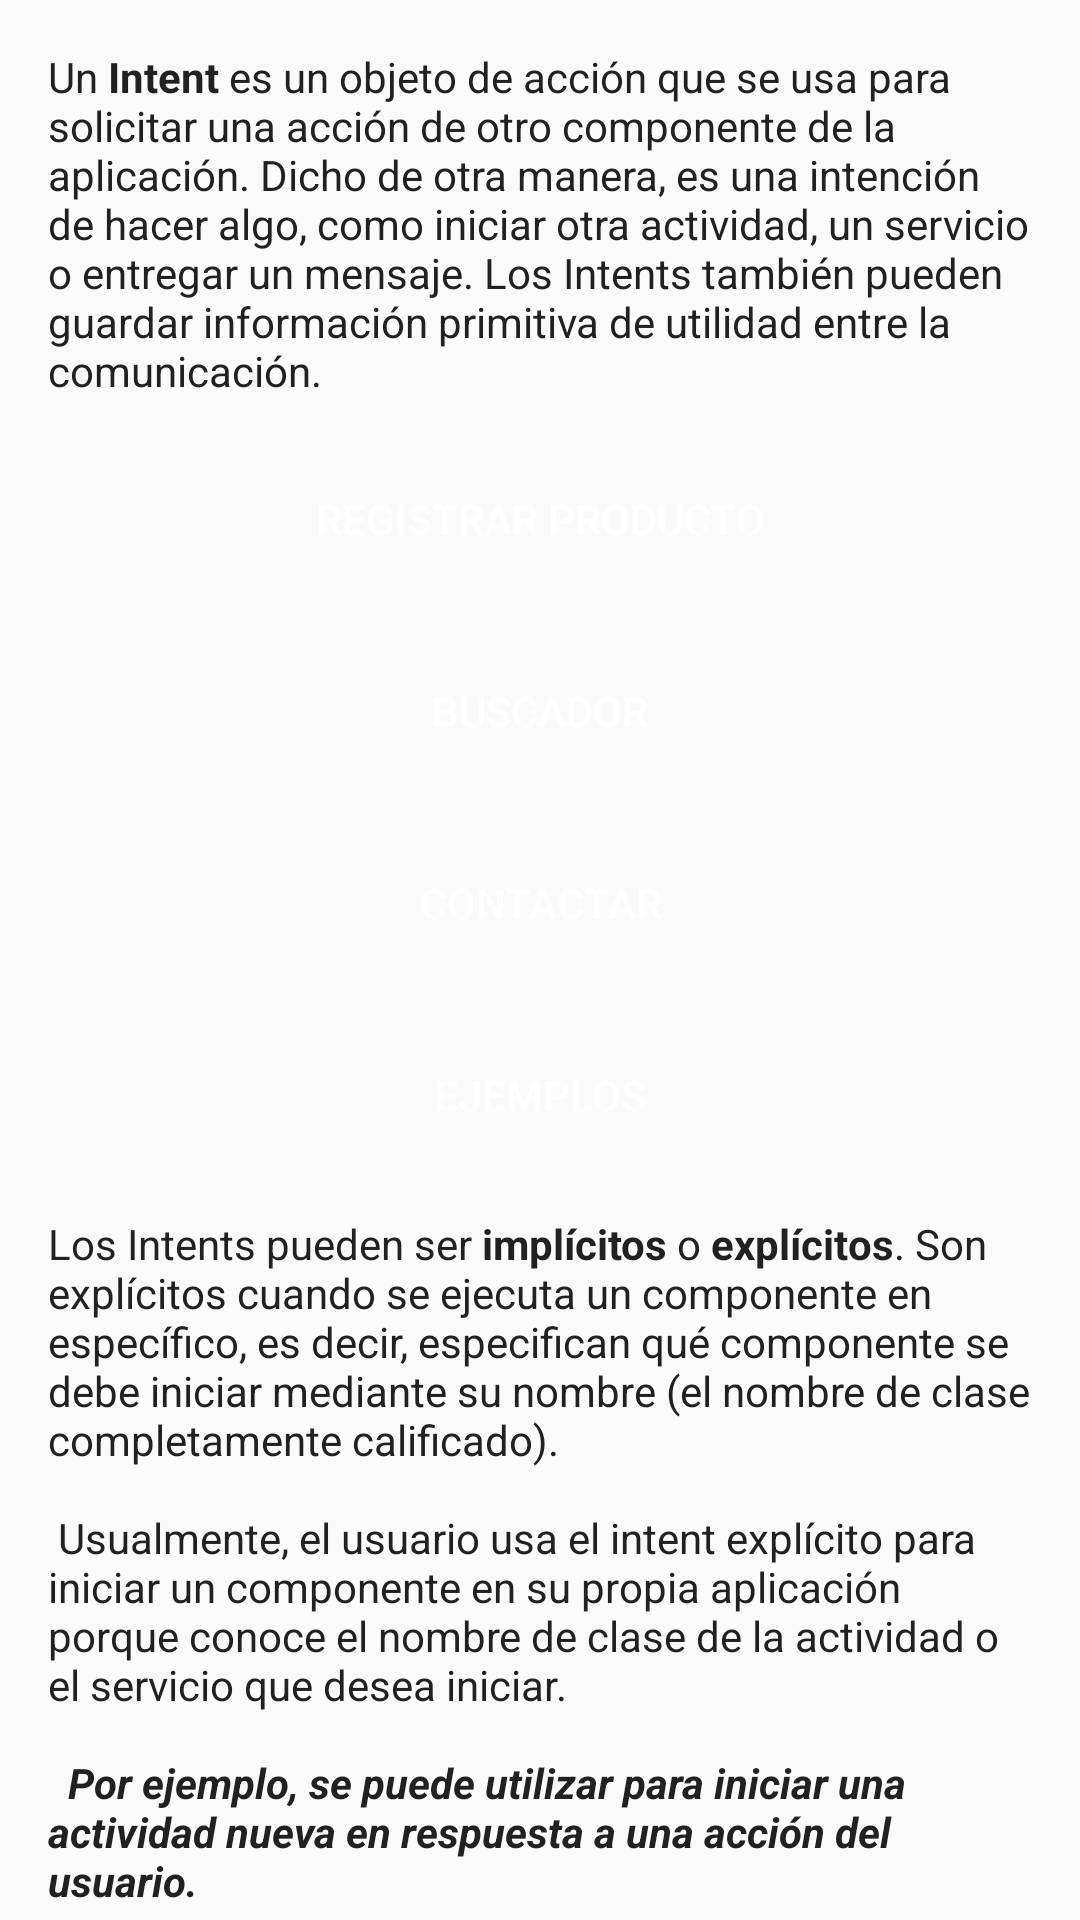

Android layout source for this screen:
<!-- AndroidManifest.xml: application theme AppTheme -->
<!-- res/layout/activity_main.xml -->
<?xml version="1.0" encoding="utf-8"?>
<ScrollView xmlns:android="http://schemas.android.com/apk/res/android"
    xmlns:tools="http://schemas.android.com/tools"
    android:id="@+id/ScrollView01"
    android:layout_width="match_parent"
    android:layout_height="wrap_content"
    android:paddingLeft="@dimen/activity_horizontal_margin"
    android:paddingRight="@dimen/activity_horizontal_margin"
    android:scrollbars="none"
    tools:context="mx.com.develop.intimex.Activitys.MainActivity">

    <LinearLayout
        android:id="@+id/activity_main"
        android:layout_width="match_parent"
        android:layout_height="wrap_content"
        android:orientation="vertical">

        <TextView
            android:id="@+id/tv_label_info_activity_main"
            android:layout_width="match_parent"
            android:layout_height="wrap_content"
            android:layout_marginTop="@dimen/activity_horizontal_margin"
            android:text="@string/label_info_activity_main"
            android:textColor="@color/primary_text" />

        <Button
            android:id="@+id/btn_registrar_producto"
            style="@style/Button"
            android:layout_width="match_parent"
            android:layout_height="wrap_content"
            android:layout_marginTop="@dimen/activity_horizontal_margin"
            android:text="@string/label_btn_registrar_producto" />

        <Button
            android:id="@+id/btn_buscador"
            style="@style/Button"
            android:layout_width="match_parent"
            android:layout_height="wrap_content"
            android:layout_marginTop="@dimen/activity_horizontal_margin"
            android:text="@string/label_btn_buscador" />

        <Button
            android:id="@+id/btn_contactar"
            style="@style/Button"
            android:layout_width="match_parent"
            android:layout_height="wrap_content"
            android:layout_marginTop="@dimen/activity_horizontal_margin"
            android:text="@string/label_btn_contactar" />

        <Button
            android:id="@+id/btn_ejemplos"
            style="@style/Button"
            android:layout_width="match_parent"
            android:layout_height="wrap_content"
            android:layout_marginTop="@dimen/activity_horizontal_margin"
            android:text="@string/label_btn_ejemplos" />

        <TextView
            android:id="@+id/tv_label_info2_activity_main"
            android:layout_width="match_parent"
            android:layout_height="wrap_content"
            android:layout_marginTop="@dimen/activity_horizontal_margin"
            android:text="@string/label_info2_activity_main"
            android:textColor="@color/primary_text" />

    </LinearLayout>
</ScrollView>
<!-- resources referenced by this layout -->
<resources>
  <color name="primary_text">#212121</color>
  <dimen name="activity_horizontal_margin">16dp</dimen>
  <string name="label_btn_buscador">Buscador</string>
  <string name="label_btn_contactar">Contactar</string>
  <string name="label_btn_ejemplos">Ejemplos</string>
  <string name="label_btn_registrar_producto">Registrar Producto</string>
  <string name="label_info2_activity_main">
  
          Los Intents pueden ser <b>implícitos</b> o <b>explícitos</b>. Son explícitos cuando se ejecuta un componente en específico, es decir,
          especifican qué componente se debe iniciar mediante su nombre (el nombre de clase completamente calificado).\n\n
          Usualmente, el usuario usa el intent explícito para iniciar un componente en su propia aplicación porque conoce el nombre
          de clase de la actividad o el servicio que desea iniciar.\n\n
          <b><i> Por ejemplo, se puede utilizar para iniciar una actividad nueva
          en respuesta a una acción del usuario.\n\n</i></b>
          Como ejemplo funcional de un intent Explicito estan los botones anteriores que su función es iniciar una nueva actividad.\n\n
      </string>
  <string name="label_info_activity_main">
          Un <b>Intent</b> es un objeto de acción que se usa para solicitar una acción de otro componente de
          la aplicación. Dicho de otra manera, es una intención de hacer algo, como iniciar otra actividad,
          un servicio o entregar un mensaje. Los  Intents también pueden guardar información primitiva de
          utilidad entre la comunicación.
      </string>
  <style name="Button">
          <item name="android:background">@drawable/bk_boton_plano</item>
          <item name="android:textColor">@color/texto_boton</item>
      </style>
  <style name="AppTheme" parent="Theme.AppCompat.Light.DarkActionBar">
          
          <item name="colorPrimary">@color/colorPrimary</item>
          <item name="colorPrimaryDark">@color/colorPrimaryDark</item>
          <item name="colorAccent">@color/colorAccent</item>
      </style>
  <color name="texto_boton">@color/icons</color>
  <color name="colorPrimary">#FF5722</color>
  <color name="colorPrimaryDark">#E64A19</color>
  <color name="colorAccent">#607D8B</color>
  <color name="icons">#FFFFFF</color>
</resources>
